Run: headless pygame with SDL's dummy video driver; simulated clock (each Clock.tick advances the game by its frame time, no real sleeping); random seed 0; keys injected as events and as key.get_pressed() state; no mouse input.
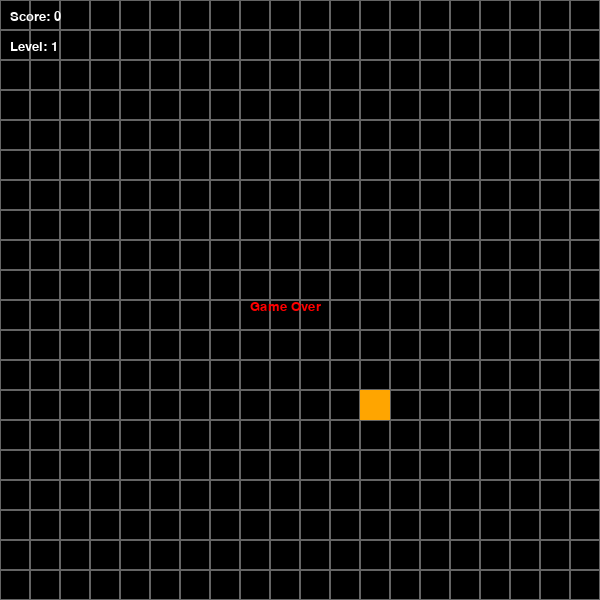
Frame 1 of 4 · flips 1–60 · no input
Frame 2 of 4 · flips 61–180 · tapped SPACE, RETURN · held RIGHT (→), D · screen unchanged from frame 1, image omitted
Frame 3 of 4 · flips 181–300 · held DOWN (↓), S · screen unchanged from frame 2, image omitted
Frame 4 of 4 · flips 301–420 · held LEFT (←), A, UP (↑), W · screen unchanged from frame 3, image omitted

The pygame program that drew these frames:

import pygame
import random

pygame.init()

WIDTH, HEIGHT = 600, 600
CELL = 30
screen = pygame.display.set_mode((WIDTH, HEIGHT))

# Colors
colorBLACK = (0, 0, 0)
colorGRAY = (100, 100, 100)
colorRED = (255, 0, 0)
colorYELLOW = (255, 255, 0)
colorGREEN = (0, 255, 0)
colorWHITE = (255, 255, 255)

def draw_grid():
    """Draws the grid on the screen."""
    for i in range(HEIGHT // CELL):
        for j in range(WIDTH // CELL):
            pygame.draw.rect(screen, colorGRAY, (i * CELL, j * CELL, CELL, CELL), 1)

class Point:
    """Represents a point on the grid."""
    def __init__(self, x, y):
        self.x = x
        self.y = y

class Snake:
    """Handles snake movement, growth, and collisions."""
    def __init__(self):
        self.body = [Point(10, 11), Point(10, 12), Point(10, 13)]
        self.dx = 1
        self.dy = 0
        self.alive = True

    def move(self):
        """Moves the snake, checks for wall and self-collision."""
        if not self.alive:
            return
        
        for i in range(len(self.body) - 1, 0, -1):
            self.body[i].x = self.body[i - 1].x
            self.body[i].y = self.body[i - 1].y

        self.body[0].x += self.dx
        self.body[0].y += self.dy

        if self.body[0].x < 0 or self.body[0].x >= WIDTH // CELL or self.body[0].y < 0 or self.body[0].y >= HEIGHT // CELL:
            self.alive = False

        for segment in self.body[1:]:
            if self.body[0].x == segment.x and self.body[0].y == segment.y:
                self.alive = False

    def draw(self):
        """Draws the snake on the screen."""
        if not self.alive:
            return
        pygame.draw.rect(screen, colorRED, (self.body[0].x * CELL, self.body[0].y * CELL, CELL, CELL))
        for segment in self.body[1:]:
            pygame.draw.rect(screen, colorYELLOW, (segment.x * CELL, segment.y * CELL, CELL, CELL))

    def check_collision(self, food):
        """Checks if the snake eats food and grows accordingly."""
        if self.body[0].x == food.pos.x and self.body[0].y == food.pos.y:
            for _ in range(food.weight):
                self.body.append(Point(self.body[-1].x, self.body[-1].y))
            return True
        return False

class Food:
    """Handles food spawning, drawing, and disappearing."""
    def __init__(self, snake):
        self.pos = Point(9, 9)
        self.weight = 1  # Default small food
        self.timer = None  # Timer for disappearing big food
        self.generate_random_pos(snake)

    def draw(self):
        """Draws the food on the screen."""
        if self.weight == 1:
            pygame.draw.rect(screen, colorGREEN, (self.pos.x * CELL, self.pos.y * CELL, CELL, CELL))
        else:
            pygame.draw.rect(screen, (255, 165, 0), (self.pos.x * CELL, self.pos.y * CELL, CELL, CELL))  # Orange for big food

    def generate_random_pos(self, snake):
        """Generates a new position and decides food type (small/big)."""
        while True:
            self.pos.x = random.randint(0, WIDTH // CELL - 1)
            self.pos.y = random.randint(0, HEIGHT // CELL - 1)
            if not any(segment.x == self.pos.x and segment.y == self.pos.y for segment in snake.body):
                break

        # 20% chance of spawning a big food (weight 3)
        self.weight = 3 if random.random() < 0.2 else 1
        self.timer = pygame.time.get_ticks() if self.weight == 3 else None  # Start timer for big food

FPS = 5
clock = pygame.time.Clock()
snake = Snake()
food = Food(snake)
score = 0
level = 1

running = True
while running:
    for event in pygame.event.get():
        if event.type == pygame.QUIT:
            running = False
        if event.type == pygame.KEYDOWN:
            if event.key == pygame.K_RIGHT and snake.dx == 0:
                snake.dx = 1
                snake.dy = 0
            elif event.key == pygame.K_LEFT and snake.dx == 0:
                snake.dx = -1
                snake.dy = 0
            elif event.key == pygame.K_DOWN and snake.dy == 0:
                snake.dx = 0
                snake.dy = 1
            elif event.key == pygame.K_UP and snake.dy == 0:
                snake.dx = 0
                snake.dy = -1
    
    if snake.alive:
        snake.move()
        
        # Check food disappearance (only for big food)
        if food.weight == 3 and food.timer:
            if pygame.time.get_ticks() - food.timer > 5:  # 5 seconds
                food.generate_random_pos(snake)

        if snake.check_collision(food):
            score += food.weight  # Increase score based on food weight
            food.generate_random_pos(snake)
            if score % 3 == 0:
                level += 1
                FPS += 1
    
    screen.fill(colorBLACK)
    draw_grid()
    snake.draw()
    food.draw()

    font = pygame.font.SysFont("Verdana", 20)
    score_text = font.render(f"Score: {score}", True, colorWHITE)
    level_text = font.render(f"Level: {level}", True, colorWHITE)
    screen.blit(score_text, (10, 10))
    screen.blit(level_text, (10, 40))

    if not snake.alive:
        game_over_text = font.render("Game Over", True, colorRED)
        screen.blit(game_over_text, (WIDTH // 2 - 50, HEIGHT // 2))
    
    pygame.display.flip()
    clock.tick(FPS)

pygame.quit()
